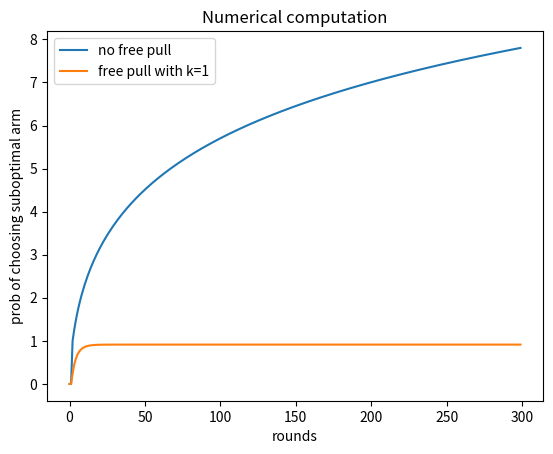

This chart was generated by the following Python code:
from scipy.stats import norm
# from sympy import *
from scipy import integrate
import math
import numpy as np
import matplotlib.pyplot as plt


class EGProb:
    def __init__(self, a1, a2, var):
        # self.a1 = a1
        # self.a2 = a2
        assert a1 > a2
        self.diff = a1 - a2
        self.var = var
        self.p = [0, 0, 1]  # round 0 doesn't exist. round 1 and round 2 are initialization without choice
        self.comb_p = {(1,1):1}
        self.p_free = [0, 0]
        self.comb_p_free = {(1,3):1}

    def compute(self, t):
        def compute_compared_p(m, n):
            return norm.cdf(-(self.diff) / (self.var * math.sqrt(1 / m + 1 / n)))

        def get_comb_p(m, n):
            if (m, n) in self.comb_p.keys():
                return self.comb_p[(m, n)]
            if m == 0 or n == 0:
                return 0
            p_t = get_p(m+n)
            comb_p = get_comb_p(m-1, n)*(1-p_t)+get_comb_p(m,n-1)*p_t
            self.comb_p[(m,n)] = comb_p
            return comb_p

        def get_p(t):
            if t < len(self.p):
                return self.p[t]
            if t == 3:
                p = compute_compared_p(1, 1)
                return p
            p = 0
            for i in range(1, t-1):
                p+=get_comb_p(i, t-i-1)*compute_compared_p(i, t-i-1)
            return p

        for i in range(3, t):
            p = get_p(i)
            self.p.append(p)
        return p

    def compute_free(self, t):
        def compute_compared_p(m, n):
            return norm.cdf(-(self.diff) / (self.var * math.sqrt(1 / m + 1 / n)))

        def get_comb_p(m, n):
            if (m, n) in self.comb_p_free.keys():
                return self.comb_p_free[(m, n)]
            if m == 0 or n == 0 or m == n:
                return 0
            t = (m+n)//2
            p_t = get_p((m+n)//2)
            comb_p = get_comb_p(m-1, n-1)*(1-p_t)+get_comb_p(m,n-2)*p_t
            self.comb_p_free[(m,n)] = comb_p
            return comb_p

        def get_p(t):
            if t < len(self.p_free):
                return self.p_free[t]
            if t == 2:
                p = compute_compared_p(1, 1)
                return p
            p = 0
            for i in range(1, t-1):
                m, n = i, 2*(t-1)-i
                p+=get_comb_p(m, n)*compute_compared_p(m, n)
            return p

        for i in range(2, t):
            p = get_p(i)
            self.p_free.append(p)
        return p


def integral_test(a, b, sigma):
    def p_a_less_b_func(B, A):
        return norm.pdf(B, loc=b, scale=sigma)*norm.pdf(A, loc=a, scale=sigma)

    # p_a_less_b = norm.cdf(-(a-b) / (sigma * math.sqrt(2)))
    p0 = norm.cdf(0, loc=a - b, scale=math.sqrt(2) * sigma)
    p_a_less_b2 = integrate.dblquad(p_a_less_b_func, -np.inf, np.inf, lambda y: y, np.inf)[0]
    print(p0, p_a_less_b2)

def integral_test2(a, b, sigma):
    def condition_prob(mu1, mu2, oppo=False):
        '''
        mu1 is the mu of the arm A, which is chosen at round 1
        mu2 is for another arm B.
        A0 is inner integral variable
        B0 is outer integral variable
        1. Given A0, B0, A1 is r.v.,
        (1) defaultly compute the conditional prob that A is chosen at round 1, B is chosen at round 2
        P((A0+A1)/2 < B0 | A0>B0)
        (2) if oppo is set True, compute the conditional prob that B is chosen at both rounds
        P((A0+A1)/2 > B0 | A0>B0)
        2. Essentially this functions computes a double integral ∫∫P((A0+A1)/2<B0)P(A0)P(B0)dA0dB0
        The inner integral is [B0, +oo) to ensure the condition [A0 > B0]
        P(A0) = norm.pdf(mu1, sigma) P(B0) similar
        P((A0+A1)/2<B0) = P(A1 < 2B0 - A0) = norm.cdf
        '''

        # x = symbols("x", real=True)
        # y = symbols("y", real=True)
        def p_less(A0, B0):
            p_A_less_B = norm.cdf(2 * B0 - A0, loc=mu1, scale=sigma)
            p_A0 = norm.pdf(A0, loc=mu1, scale=sigma)
            p_B0 = norm.pdf(B0, loc=mu2, scale=sigma)
            return p_A_less_B * p_A0 * p_B0

        def p_greater(x, y):
            p_A_greater_B = 1 - norm.cdf(2 * y - x, loc=mu1, scale=sigma)
            p_A0 = norm.pdf(x, loc=mu1, scale=sigma)
            p_B0 = norm.pdf(y, loc=mu2, scale=sigma)
            return p_A_greater_B * p_A0 * p_B0

        if oppo:
            res = integrate.dblquad(p_greater, -np.inf, np.inf, lambda y: y, np.inf)
        else:
            res = integrate.dblquad(p_less, -np.inf, np.inf, lambda y: y, np.inf)
        print(res)
        return res[0]

    p0 = norm.cdf(0, loc=a - b, scale=math.sqrt(2) * sigma)
    p1 = condition_prob(a, b)  # P((A0+A1)/2 < B0 | A0>B0)
    p2 = condition_prob(b, a)  # P((B0+B1)/2 < A0 | B0>A0)
    p3 = condition_prob(b, a, True) # # P((B0+B1)/2 > A0 | B0>A0)
    p4 = condition_prob(a, b, True)
    print(p1+p2+p3+p4)
    # times = 100000
    # p, sum = 0, 0
    #
    # for i in range(times):
    #     A0 = np.random.normal(a, sigma)
    #     B0 = np.random.normal(b, sigma)
    #     # if A0 < B0:
    #     #     sum += 1
    #     #     B1 = np.random.normal(b, sigma)
    #     #     if (B0 + B1) / 2 > A0:
    #     #         p += 1
    #     if A0 > B0:
    #         sum += 1
    #         A1 = np.random.normal(a, sigma)
    #         if (A0 + A1) / 2 < B0:
    #             p += 1
    # print(p1, p/times, p/sum, p/sum*(1-p0))

def compute_round_2(a, b, sigma):
    def condition_prob(mu1,mu2,sigma=sigma, oppo=False, scale_arm=0):
        '''
        mu1 is the mu of the arm A, which is chosen at round 1
        mu2 is for another arm B.
        A0 is inner integral variable
        B0 is outer integral variable
        1. Given A0, B0, A1 is r.v.,
        (1) defaultly compute the conditional prob that A is chosen at round 1, B is chosen at round 2
        P((A0+A1)/2 < B0 | A0>B0)
        (2) if oppo is set True, compute the conditional prob that B is chosen at both rounds
        P((A0+A1)/2 > B0 | A0>B0)
        2. Essentially this functions computes a double integral ∫∫P((A0+A1)/2<B0)P(A0)P(B0)dA0dB0
        The inner integral is [B0, +oo) to ensure the condition [A0 > B0]
        P(A0) = norm.pdf(mu1, sigma) P(B0) similar
        P((A0+A1)/2<B0) = P(A1 < 2B0 - A0) = norm.cdf
        '''
        # x = symbols("x", real=True)
        # y = symbols("y", real=True)
        if scale_arm == 2:
            sigma = [sigma, sigma/math.sqrt(2)]
        elif scale_arm == 1:
            sigma = [sigma/math.sqrt(2), sigma]
        else:
            sigma = [sigma, sigma]
        def p_less(A0, B0):
            p_A_less_B = norm.cdf(2 * B0 - A0, loc=mu1, scale=sigma[0])
            p_A0 = norm.pdf(A0, loc=mu1, scale=sigma[0])
            p_B0 = norm.pdf(B0, loc=mu2, scale=sigma[1])
            return p_A_less_B * p_A0 * p_B0
        def p_greater(x, y):
            p_A_greater_B = 1 - norm.cdf(2 * y - x, loc=mu1, scale=sigma[0])
            p_A0 = norm.pdf(x, loc=mu1, scale=sigma[0])
            p_B0 = norm.pdf(y, loc=mu2, scale=sigma[1])
            return p_A_greater_B * p_A0 * p_B0
        if oppo:
            res = integrate.dblquad(p_greater, -np.inf, np.inf, lambda y: y, np.inf)
        else:
            res = integrate.dblquad(p_less, -np.inf, np.inf, lambda y: y, np.inf)
        print(res)
        return res[0]

    # np.random.normal(a, sigma)

    # compute p(A0<B0)
    # p0 = norm.cdf(0, loc=a - b, scale=math.sqrt(2) * sigma)
    p_A1B1 = condition_prob(a, b)  # P((A0+A1)/2 < B0 | A0>B0)
    p_B1A1 = condition_prob(b, a)  # P((B0+B1)/2 < A0 | B0>A0)
    p_B1B2 = condition_prob(b, a, oppo=True)  # p0 * (1-p2)
    # p_A1A2 = condition_prob(a, b, oppo=True)  # (1-p1)

    # print(f"p0: {p0}, p_A1B1: {p_A1B1}, p_B1A1: {p_B1A1}, p_B1B2: {p_B1B2}, p_A1A2: {p_A1A2}, sum: {p_B1B2+p_B1A1+p_A1B1+p_A1A2}")
    res = p_A1B1 + p_B1A1 + 2 * p_B1B2
    print(f"regret by history:{res}, regret by expectation: ")


def compute_round2_by_simulation(a, b, sigma, times=100000):
    A1A2, A1B1, B1A1, B1B2 = 0, 1, 2, 3
    p = [0 for i in range(4)]
    for i in range(times):
        A0 = np.random.normal(a, sigma)
        B0 = np.random.normal(b, sigma)
        if A0 > B0:
            A1 = np.random.normal(a, sigma)
            if (A0+A1)/2 > B0:
                p[A1A2] += 1
            else:
                p[A1B1] += 1
        else:
            B1 = np.random.normal(b, sigma)
            if A0 > (B0+B1)/2:
                p[B1A1] += 1
            else:
                p[B1B2] += 1
    p = [x/times for x in p]
    print(p)
    print(p[A1B1]+p[B1A1]+2*p[B1B2])

def compute_round3_by_simulation(a, b, sigma, times=1000000):
    A1A2A3, A1A2B1, A1B1A2, A1B1B2, B1A1A2, B1A1B2, B1B2A1, B1B2B3 = 0, 1, 2, 3, 4, 5, 6, 7
    p = [0 for i in range(8)]
    B_1, B_2, B_3 = 0, 1, 2
    p2 = [0 for i in range(3)]
    for i in range(times):
        A0 = np.random.normal(a, sigma)
        B0 = np.random.normal(b, sigma)
        if A0 > B0:
            A1 = np.random.normal(a, sigma)
            if (A0+A1)/2 > B0:
                A2 = np.random.normal(a, sigma)
                if (A0 + A1 + A2) / 3 > B0:
                    p[A1A2A3] += 1
                else:
                    p2[B_3] += 1
                    p[A1A2B1] += 1
            else:
                p2[B_2] += 1
                B1 = np.random.normal(b, sigma)
                if (A0 + A1)/2 > (B0+B1)/2:
                    p[A1B1A2] += 1
                else:
                    p2[B_3] += 1
                    p[A1B1B2] += 1
        else:
            p2[B_1] += 1
            B1 = np.random.normal(b, sigma)
            if A0 > (B0+B1)/2:
                A1 = np.random.normal(a, sigma)
                if (A0 + A1)/2 > (B0+B1)/2:
                    p[B1A1A2] += 1
                else:
                    p2[B_3] += 1
                    p[B1A1B2] += 1
            else:
                p2[B_2] += 1
                B2 = np.random.normal(b, sigma)
                if A0 > (B0+B1+B2)/3:
                    p[B1B2A1] += 1
                else:
                    p2[B_3] += 1
                    p[B1B2B3] += 1
    p = [x/times for x in p]
    print(p)
    print(p[A1A2B1]+p[A1B1A2]+p[B1A1A2]+2*(p[A1B1B2]+p[B1A1B2]+p[A1B1B2])+3*p[B1B2B3])
    p2 = [x / times for x in p2]
    print(p2)
    print(p2[B_1] + p2[B_2] + p2[B_3])

def compute_round2_seperately_by_simulation(a, b, sigma, times=100000):
    B_1, B_2 = 0, 1
    p = [0 for i in range(2)]
    for i in range(times):
        A0 = np.random.normal(a, sigma)
        B0 = np.random.normal(b, sigma)
        if A0 > B0:
            A1 = np.random.normal(a, sigma)
            if (A0+A1)/2 < B0:
                p[B_2]+=1
        else:
            p[B_1] += 1
            B1 = np.random.normal(b, sigma)
            if A0 < (B0+B1)/2:
                p[B_2] += 1
    p = [x/times for x in p]
    print(p)
    print(p[B_1]+p[B_2])

def compute_round3_seperately_by_simulation(a, b, sigma, times=100000):
    B_1, B_2, B_3= 0, 1, 2
    p = [0 for i in range(3)]
    for i in range(times):
        A0 = np.random.normal(a, sigma)
        B0 = np.random.normal(b, sigma)
        if A0 > B0:
            A1 = np.random.normal(a, sigma)
            if (A0+A1)/2 > B0:
                A2 = np.random.normal(a, sigma)
                if (A0 + A1 + A2) / 3 < B0:
                    p[B_3] += 1
            else:
                B1 = np.random.normal(b, sigma)
                p[B_2] += 1
                if (A0 + A1)/2 < (B0+B1)/2:
                    p[B_3] += 1
        else:
            p[B_1] += 1
            B1 = np.random.normal(b, sigma)
            if A0 > (B0+B1)/2:
                A1 = np.random.normal(a, sigma)
                if (A0 + A1)/2 < (B0+B1)/2:
                    p[B_3] += 1
            else:
                p[B_2] += 1
                B2 = np.random.normal(b, sigma)
                if A0 < (B0+B1+B2)/3:
                    p[B_3] += 1

    p = [x/times for x in p]
    print(p)
    print(p[B_1]+p[B_2]+p[B_3])


def compute_round1_by_simulation(a, b, sigma, times=100000):
    p = 0
    for i in range(times):
        A0 = np.random.normal(a, sigma)
        B0 = np.random.normal(b, sigma)
        if A0 < B0:
            p += 1
    p = p/times
    print(p)


if __name__ == "__main__":
    simu = EGProb(0.5, 0.4, 0.1)
    t = 300
    simu.compute(t)
    simu.compute_free(t)
    plt.figure()
    plt.xlabel("rounds")
    plt.ylabel("prob of choosing suboptimal arm")
    plt.title(f"Numerical computation")

    p = np.cumsum(simu.p)
    p_free = np.cumsum(simu.p_free)
    print(p)
    print(p_free)
    plt.plot(range(t), p, label=f"no free pull")
    plt.plot(range(t), p_free, label=f"free pull with k=1")
    plt.legend(loc="best")
    plt.show()
    # compute_round_2(5,4,1)
    # a, b, sigma, times = 0.5, 0.4, 0.1, 1000000
    # # compute_round3_by_simulation(a, b, sigma, times)
    # # compute_round3_seperately_by_simulation(a, b, sigma, times)
    # compute_round_2(a, b, sigma)
    # simu = EGProb(a, b, sigma)
    # simu.compute(5)
    # p = simu.p
    # # print(p, p[3]+p[4])
    # p0 = norm.cdf(0, loc=a - b, scale=math.sqrt(2) * sigma)
    # print(p0)
    # compute_round1_by_simulation(a, b, sigma, times)